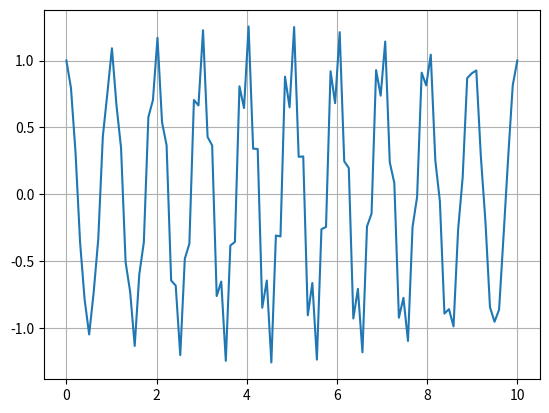
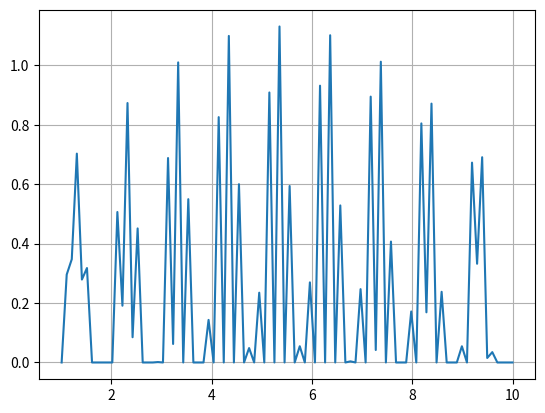

The matplotlib source for these figures, in order:
# -*- coding: utf-8 -*-
'''
Goal : Construct the Slope Sum Signal
[redacted]
Date : 150715
Comment 
- 

'''

''' Library '''
import numpy as np
import matplotlib.pyplot as plt
''' Function or Class '''


class SlopeSumFunction:
    def __init__(self, Array_SignalInWindow, Int_SSFLength):
        self.Array_SignalInWindow = Array_SignalInWindow
        self.Int_SSFLength = Int_SSFLength
        self.Int_SignalLength = len(self.Array_SignalInWindow)

    def DerivativeSum(self, Array_SmallSignalinWindow):
        Array_Difference = Array_SmallSignalinWindow[1:] - Array_SmallSignalinWindow[:-1]
        Flt_TotalSum = np.sum(Array_Difference)

        return Flt_TotalSum

    def Conduct_SSF(self):
        Array_SlopeSumSignal = list()
        for IntIdx in range(self.Int_SignalLength - self.Int_SSFLength):
            Array_SmallSignalinwindow = self.Array_SignalInWindow[IntIdx : IntIdx + self.Int_SSFLength]
            Flt_SlopsSum = self.DerivativeSum(Array_SmallSignalinWindow=Array_SmallSignalinwindow)
            if Flt_SlopsSum > 0:
                Array_SlopeSumSignal.append(Flt_SlopsSum)
            else:
                Array_SlopeSumSignal.append(0.0)
        Array_SlopeSumSignal = np.array(Array_SlopeSumSignal)
        return Array_SlopeSumSignal





if __name__ == "__main__":
    T = np.linspace(0,10,100)
    Y = np.cos(2* 1*np.pi * T) + 0.3*np.sin(2*5*np.pi*T)
    Int_FilterLen = 10
    Object_SSF = SlopeSumFunction(Y,Int_FilterLen)
    Array_SlopeSumSignal = Object_SSF.Conduct_SSF()

    plt.figure()
    plt.grid()
    plt.plot(T,Y)

    plt.figure()
    plt.grid()
    plt.plot(T[Int_FilterLen:], Array_SlopeSumSignal)
    plt.show()